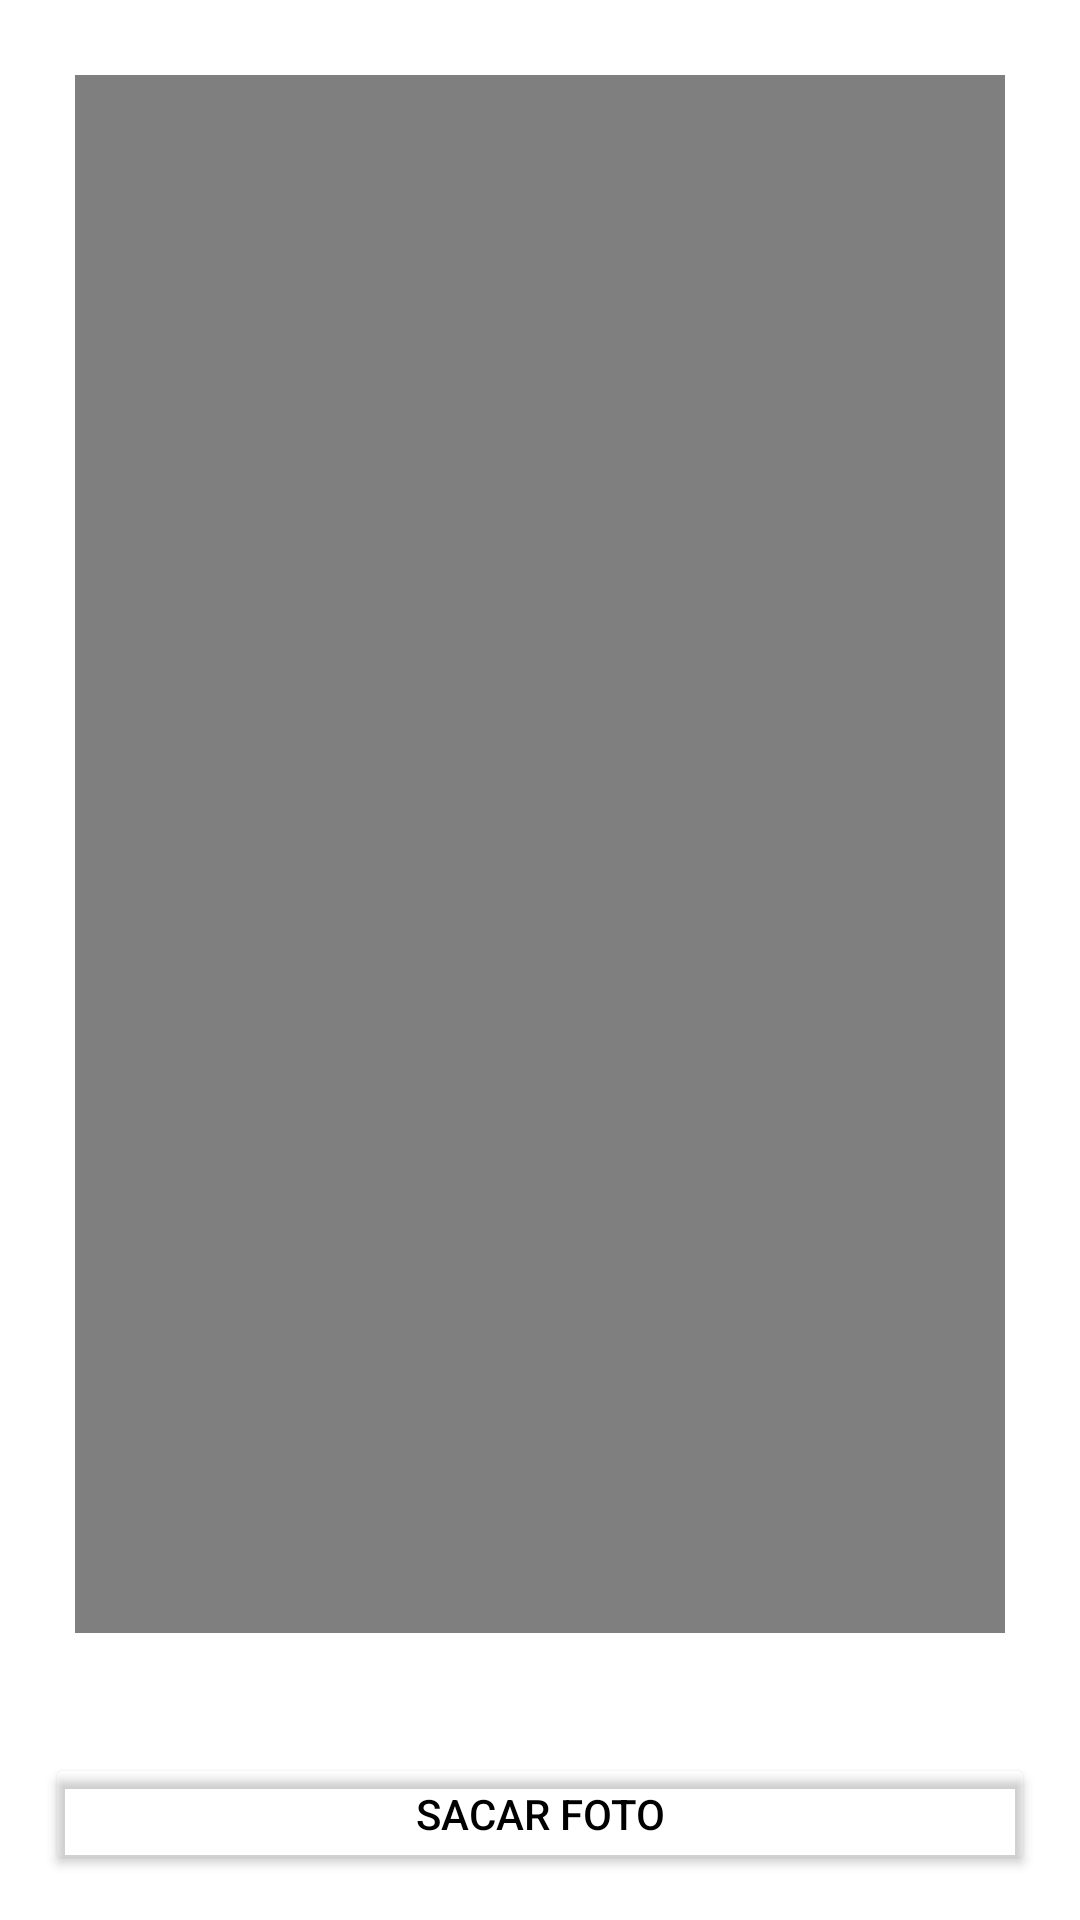

Reconstruct the res/layout file that produces this screen, plus the resources it refers to.
<!-- AndroidManifest.xml: application theme AppTheme -->
<!-- res/layout/activity_take_photo.xml -->
<?xml version="1.0" encoding="utf-8"?>
<LinearLayout xmlns:android="http://schemas.android.com/apk/res/android"
    xmlns:app="http://schemas.android.com/apk/res-auto"
    xmlns:tools="http://schemas.android.com/tools"
    android:layout_width="match_parent"
    android:layout_height="match_parent"
    android:orientation="vertical"
    tools:context=".Activities.TakePhotoActivity">

    <VideoView
        android:src="@mipmap/ic_launcher_round"
        android:id="@+id/contenedorVideo"
        android:layout_weight="20"
        android:layout_margin="25dp"
        android:layout_width="match_parent"
        android:layout_height="wrap_content"></VideoView>

    <Button
        android:id="@+id/tomarFoto"
        android:layout_margin="15dp"
        android:layout_weight="2"
        android:text="Sacar Foto"
        android:layout_width="match_parent"
        android:layout_height="wrap_content"></Button>

</LinearLayout>
<!-- resources referenced by this layout -->
<resources>
  <!-- mipmap ic_launcher_round: png bitmap (mipmap-hdpi, 4323 bytes) -->
  <style name="AppTheme" parent="Theme.MaterialComponents.Light">
          
          <item name="colorPrimary">#FEFEFF</item>
          <item name="android:textColorPrimary">@color/md_white_1000</item>
          <item name="colorPrimaryDark">@color/md_cyan_A700</item>
          <item name="colorAccent">@color/md_black_1000</item>
          <item name="android:statusBarColor">#000000</item>
          <item name="android:textColor">#000000</item>
          <item name="materialButtonStyle">@style/AppButton</item>
          <item name="colorError">@color/md_purple_800</item>
          <item name="strokeColor">@color/md_white_1000</item>
          <item name="backgroundTint">#00000000</item>
          <item name="materialAlertDialogTheme">@style/dialog</item>
      </style>
  <color name="md_white_1000">#ffffff</color>
  <color name="md_cyan_A700">#00b8d4</color>
  <color name="md_black_1000">#000000</color>
  <style name="AppButton" parent="Widget.MaterialComponents.Button">
          <item name="backgroundTint">@color/md_purple_800</item>
          <item name="android:textColor">@color/md_blue_50</item>
          <item name="shapeAppearanceOverlay">@style/AppShapeAppearanceButton</item>
      </style>
  <color name="md_purple_800">#6a1b9a</color>
  <style name="dialog" parent="ThemeOverlay.MaterialComponents.Dialog.Alert">
          <item name="colorPrimary">@color/md_red_900</item>
          <item name="android:textColorPrimary">@color/md_white_1000</item>
          <item name="android:background">#2A2A2B</item>
      </style>
  <color name="md_blue_50">#e3f2fd</color>
  <style name="AppShapeAppearanceButton" parent="ShapeAppearance.MaterialComponents.SmallComponent">
          <item name="cornerFamily">rounded</item>
          <item name="cornerSize">20dp</item>
  
      </style>
  <color name="md_red_900">#b71c1c</color>
</resources>
